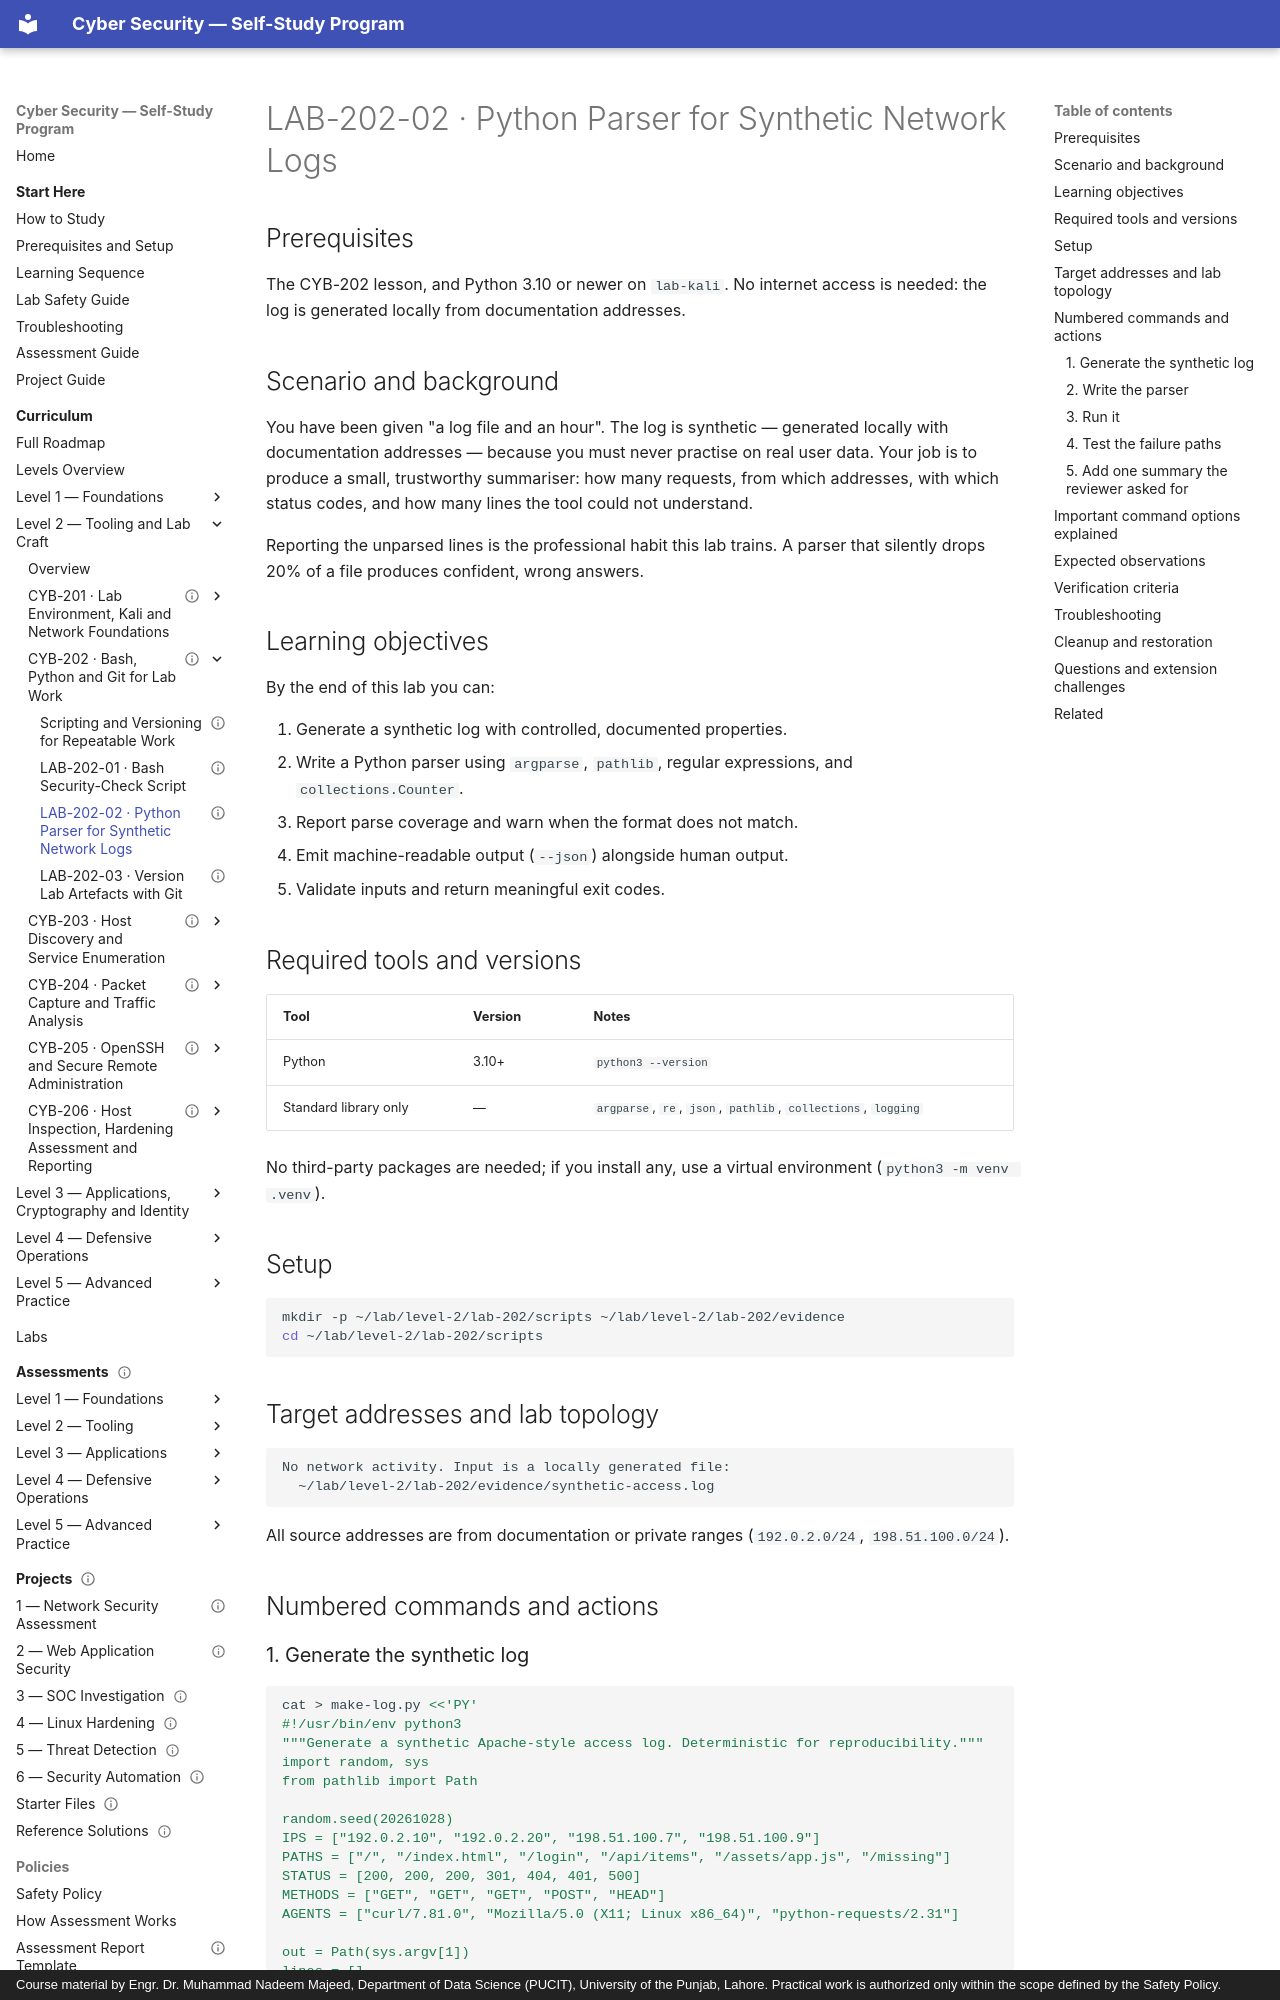

repository: nadeem-majeedch/CyberSecurity · page: levels/level-2-tooling/02-bash-python-git/lab-02-python-log-parser/index.html · generator: mkdocs · copyright: Course material by Engr. Dr. Muhammad Nadeem Majeed, Department of Data Science (PUCIT), University of the Punjab, Lahore. Practical work is authorized only within the scope defined by the Safety Policy.

---
title: "LAB-202-02 · Python Parser for Synthetic Network Logs"
description: "Generate a synthetic web access log and write a Python parser that summarises it, reports coverage, and exits meaningfully."
module_code: CYB-202
level: 2
kind: lab
prerequisites: [CYB-202]
estimated_minutes: 240
difficulty: intermediate
safety: local-only
lab_ids: [LAB-202-02]
version: 1.0.0
last_reviewed: 2026-10-28
reviewers: []
status: published
tags: [python, parsing, logs, automation]
---

# LAB-202-02 · Python Parser for Synthetic Network Logs

## Prerequisites

The CYB-202 lesson, and Python 3.10 or newer on `lab-kali`. No internet access is needed: the log is
generated locally from documentation addresses.

## Scenario and background

You have been given "a log file and an hour". The log is synthetic — generated locally with documentation
addresses — because you must never practise on real user data. Your job is to produce a small, trustworthy
summariser: how many requests, from which addresses, with which status codes, and how many lines the tool could
not understand.

Reporting the unparsed lines is the professional habit this lab trains. A parser that silently drops 20% of a
file produces confident, wrong answers.

## Learning objectives

By the end of this lab you can:

1. Generate a synthetic log with controlled, documented properties.
2. Write a Python parser using `argparse`, `pathlib`, regular expressions, and `collections.Counter`.
3. Report parse coverage and warn when the format does not match.
4. Emit machine-readable output (`--json`) alongside human output.
5. Validate inputs and return meaningful exit codes.

## Required tools and versions

| Tool | Version | Notes |
| --- | --- | --- |
| Python | 3.10+ | `python3 --version` |
| Standard library only | — | `argparse`, `re`, `json`, `pathlib`, `collections`, `logging` |

No third-party packages are needed; if you install any, use a virtual environment
(`python3 -m venv .venv`).

## Setup

```bash
mkdir -p ~/lab/level-2/lab-202/scripts ~/lab/level-2/lab-202/evidence
cd ~/lab/level-2/lab-202/scripts
```

## Target addresses and lab topology

```
No network activity. Input is a locally generated file:
  ~/lab/level-2/lab-202/evidence/synthetic-access.log
```

All source addresses are from documentation or private ranges (`192.0.2.0/24`, `198.51.100.0/24`).

## Numbered commands and actions
